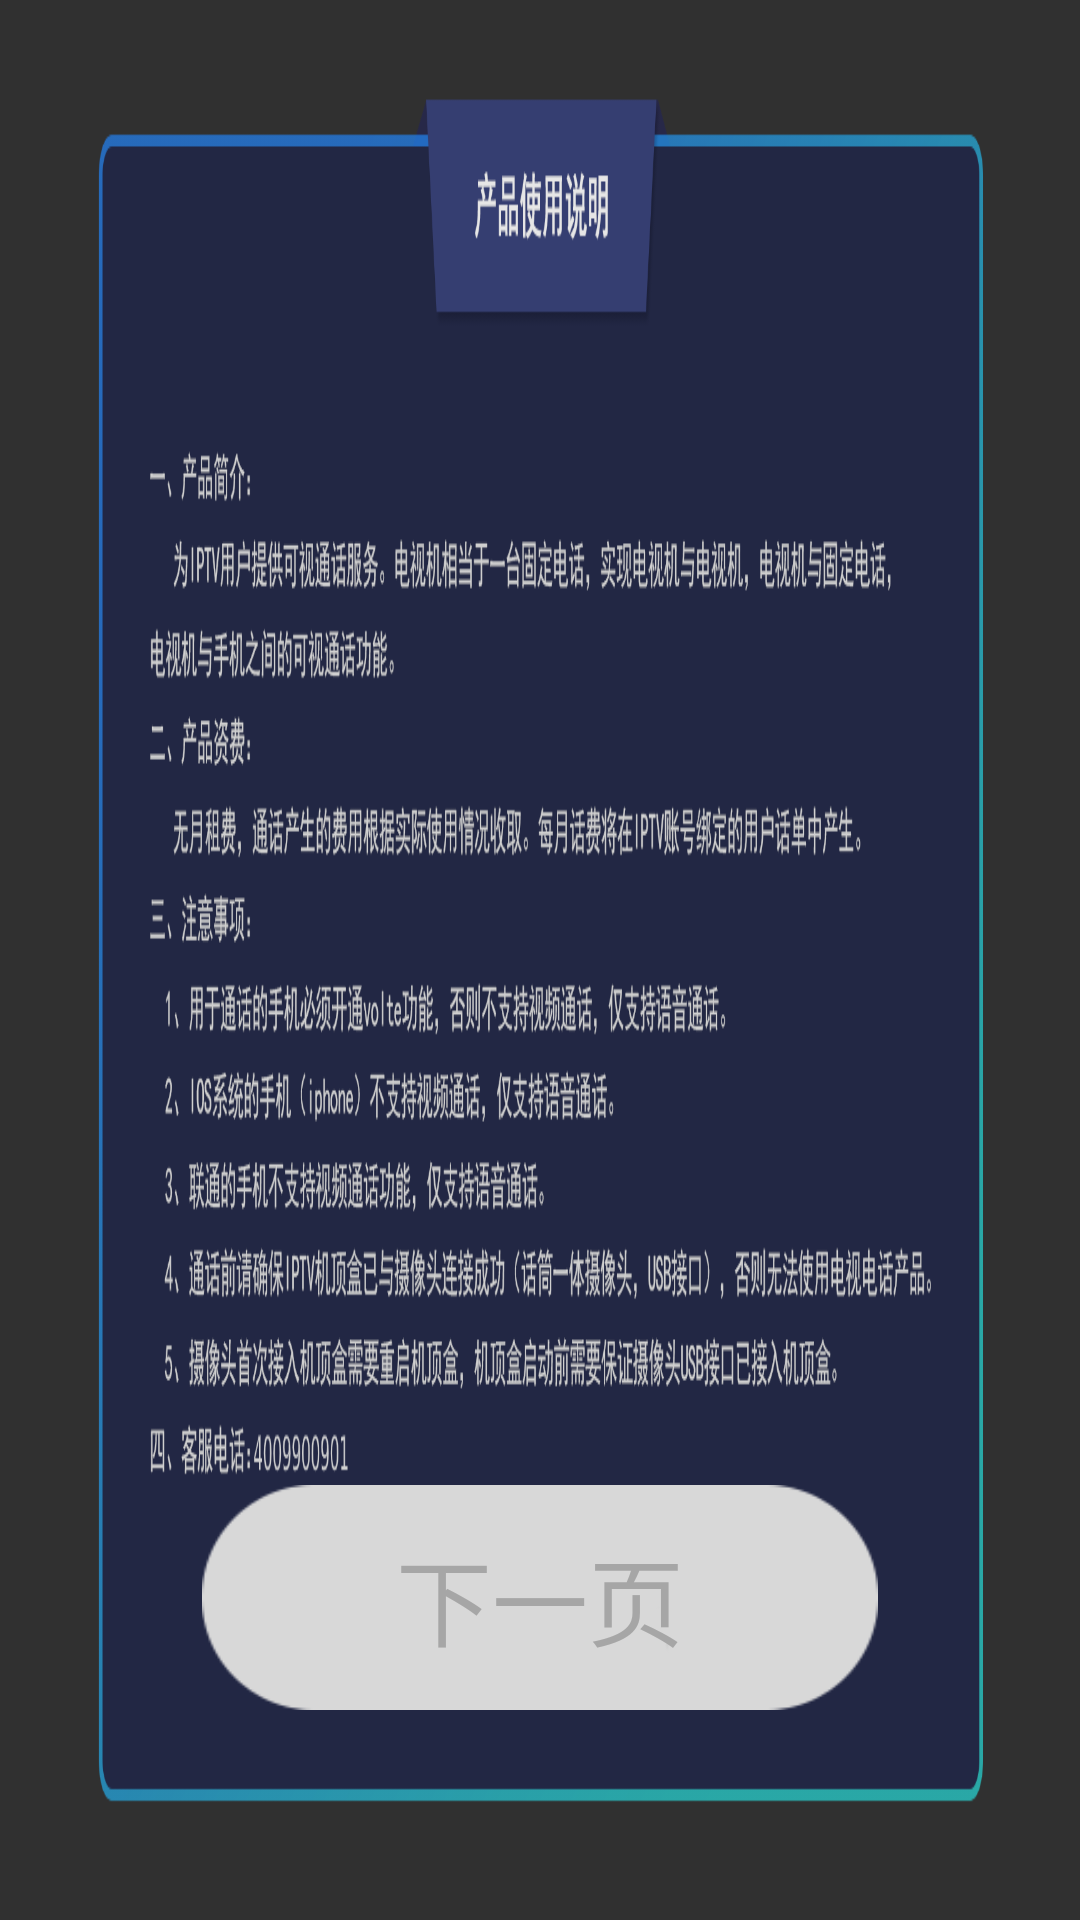

Reconstruct the res/layout file that produces this screen, plus the resources it refers to.
<!-- AndroidManifest.xml: application theme Theme.AppCompat.NoActionBar -->
<!-- res/layout/activity_proudct_des.xml -->
<?xml version="1.0" encoding="utf-8"?>
<RelativeLayout xmlns:android="http://schemas.android.com/apk/res/android"
    xmlns:app="http://schemas.android.com/apk/res-auto"
    xmlns:tools="http://schemas.android.com/tools"
    android:layout_width="match_parent"
    android:layout_height="match_parent"
    tools:context="com.vunke.videochat.ui.ProductDesActivity">
    <RelativeLayout
        android:id="@+id/productdes_rl"
        android:layout_width="wrap_content"
        android:layout_height="wrap_content"
        android:layout_margin="30dp"
        android:layout_centerInParent="true"
        android:background="@mipmap/product_description">

    </RelativeLayout>
    <Button
        android:id="@+id/productdes_but"
        android:layout_width="wrap_content"
        android:layout_height="wrap_content"
        android:layout_alignParentBottom="true"
        android:layout_centerHorizontal="true"
        android:textSize="32sp"
        android:text="@string/next"
        android:background="@drawable/button_calltime_selector"
        android:textColor="@drawable/text_calltime_selector"
        android:layout_marginBottom="70dp"/>
</RelativeLayout>
<!-- resources referenced by this layout -->
<resources>
  <!-- drawable button_calltime_selector (drawable) -->
  <?xml version="1.0" encoding="utf-8"?>
  <selector xmlns:android="http://schemas.android.com/apk/res/android">
      <item android:state_focused="true"
          android:drawable="@mipmap/blue_but">
  
      </item>
      <item android:state_focused="false"
          android:drawable="@mipmap/gray_but">
  
      </item>
  </selector>
  <!-- drawable text_calltime_selector (drawable) -->
  <?xml version="1.0" encoding="utf-8"?>
  <selector xmlns:android="http://schemas.android.com/apk/res/android">
      <item android:state_focused="false" android:color="@color/color_gray_a6">
      </item>
      <item  android:state_focused="true" android:color="@color/color_white">
      </item>
  </selector>
  <!-- mipmap product_description: png bitmap (mipmap-tvdpi, 84258 bytes) -->
  <string name="next">下一页</string>
  <color name="color_gray_a6">#a6a6a6</color>
  <color name="color_white">#ffffff</color>
</resources>
